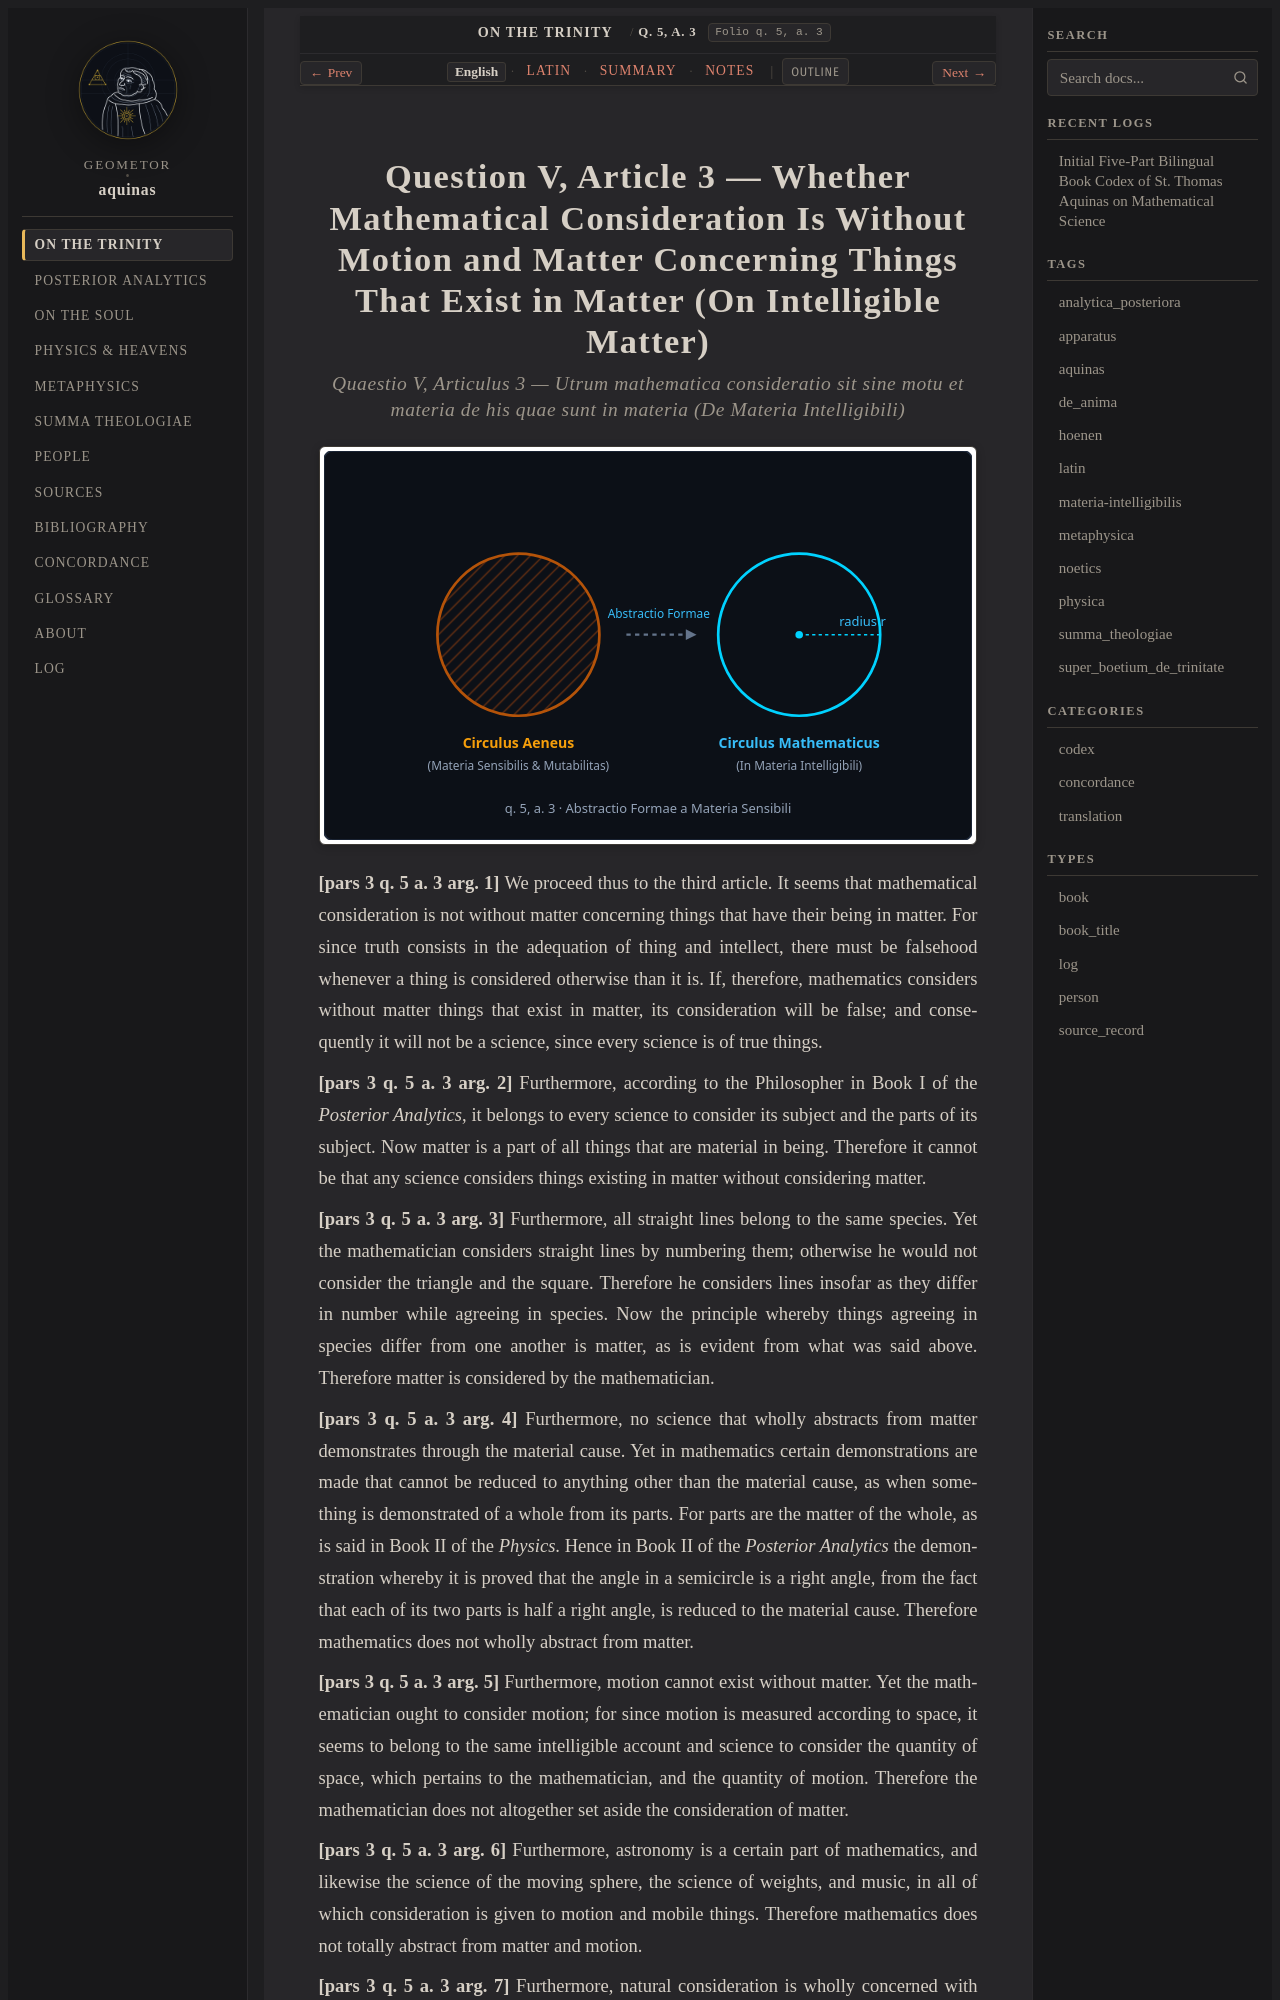

repository: geometor/aquinas · page: super_boetium_de_trinitate/art_03/index.html · generator: sphinx

:order: 3
:canonical_id: q. 5, a. 3
:folio: q. 5, a. 3
:title: Whether Mathematical Consideration Is Without Motion and Matter Concerning Things That Exist in Matter (On Intelligible Matter)
:tags: aquinas, super_boetium_de_trinitate
:tracks: English: index | Latin: la | Summary: summary | Notes: notes

.. _super_boetium_de_trinitate-art_03:
.. _super_boetium_de_trinitate-art_03-en:
.. _super_boetium_de_trinitate-s3-en:
.. _pars-1-s3-en:
.. _pars-1-s3:
